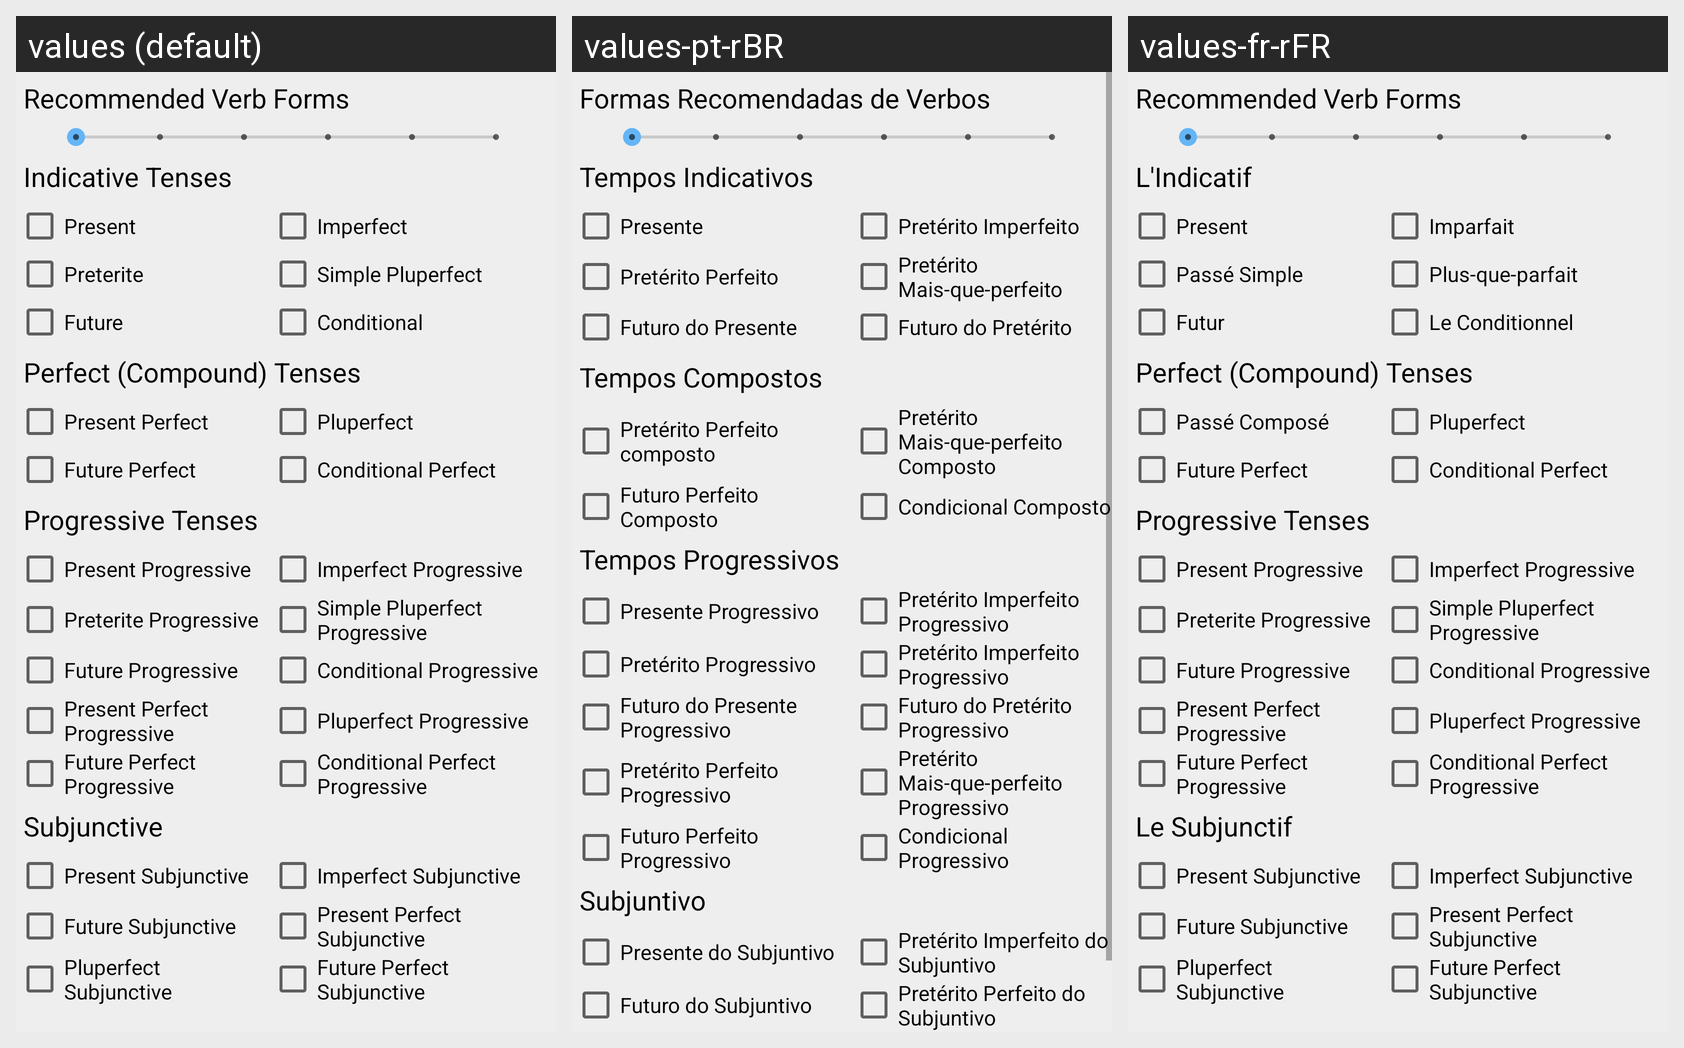

Here is an Android app screen in its default locale and in the app's own translations. Write out the translated-string differences for the strings that appear on this screen.
Android screen res/layout/verb_conjugation_verb_forms.xml rendered under 3 locales, left to right: values (default), values-pt-rBR, values-fr-rFR. Device: Nexus 5 (rendered at 1080×1920; each locale shown at half size, 540×960, under a caption strip naming it); theme AppTheme.NoActionBar.
Strings drawn on this screen, with the default value and each locale's value (text and hints the layout hard-codes, and strings that could not be matched under every locale, appear in the picture but are not listed):

recommended_verb_forms
  values: Recommended Verb Forms
  values-pt-rBR: Formas Recomendadas de Verbos 
  values-fr-rFR: Recommended Verb Forms

indicative_tenses
  values: Indicative Tenses
  values-pt-rBR: Tempos Indicativos
  values-fr-rFR: L'Indicatif

present
  values: Present
  values-pt-rBR: Presente
  values-fr-rFR: Present

imperfect
  values: Imperfect
  values-pt-rBR: Pretérito Imperfeito
  values-fr-rFR: Imparfait

preterite
  values: Preterite
  values-pt-rBR: Pretérito Perfeito
  values-fr-rFR: Passé Simple

simple_pluperfect
  values: Simple Pluperfect
  values-pt-rBR: Pretérito Mais-que-perfeito
  values-fr-rFR: Plus-que-parfait

future
  values: Future
  values-pt-rBR: Futuro do Presente
  values-fr-rFR: Futur

conditional
  values: Conditional
  values-pt-rBR: Futuro do Pretérito
  values-fr-rFR: Le Conditionnel

perfect_compound_tenses
  values: Perfect (Compound) Tenses
  values-pt-rBR: Tempos Compostos
  values-fr-rFR: Perfect (Compound) Tenses

present_perfect
  values: Present Perfect
  values-pt-rBR: Pretérito Perfeito composto
  values-fr-rFR: Passé Composé

pluperfect
  values: Pluperfect
  values-pt-rBR: Pretérito Mais-que-perfeito Composto
  values-fr-rFR: Pluperfect  [not translated; the default value is used]

future_perfect
  values: Future Perfect
  values-pt-rBR: Futuro Perfeito Composto
  values-fr-rFR: Future Perfect  [not translated; the default value is used]

conditional_perfect
  values: Conditional Perfect
  values-pt-rBR: Condicional Composto
  values-fr-rFR: Conditional Perfect  [not translated; the default value is used]

progressive_tenses
  values: Progressive Tenses
  values-pt-rBR: Tempos Progressivos
  values-fr-rFR: Progressive Tenses  [not translated; the default value is used]

present_progressive
  values: Present Progressive
  values-pt-rBR: Presente Progressivo
  values-fr-rFR: Present Progressive  [not translated; the default value is used]

imperfect_progressive
  values: Imperfect Progressive
  values-pt-rBR: Pretérito Imperfeito Progressivo
  values-fr-rFR: Imperfect Progressive  [not translated; the default value is used]

preterite_progressive
  values: Preterite Progressive
  values-pt-rBR: Pretérito Progressivo
  values-fr-rFR: Preterite Progressive  [not translated; the default value is used]

simple_pluperfect_progressive
  values: Simple Pluperfect Progressive
  values-pt-rBR: Pretérito Imperfeito Progressivo
  values-fr-rFR: Simple Pluperfect Progressive  [not translated; the default value is used]

future_progressive
  values: Future Progressive
  values-pt-rBR: Futuro do Presente Progressivo
  values-fr-rFR: Future Progressive  [not translated; the default value is used]

conditional_progressive
  values: Conditional Progressive
  values-pt-rBR: Futuro do Pretérito Progressivo
  values-fr-rFR: Conditional Progressive  [not translated; the default value is used]

present_perfect_progressive
  values: Present Perfect Progressive
  values-pt-rBR: Pretérito Perfeito Progressivo
  values-fr-rFR: Present Perfect Progressive  [not translated; the default value is used]

pluperfect_progressive
  values: Pluperfect Progressive
  values-pt-rBR: Pretérito Mais-que-perfeito Progressivo
  values-fr-rFR: Pluperfect Progressive  [not translated; the default value is used]

future_perfect_progressive
  values: Future Perfect Progressive
  values-pt-rBR: Futuro Perfeito Progressivo
  values-fr-rFR: Future Perfect Progressive  [not translated; the default value is used]

conditional_perfect_progressive
  values: Conditional Perfect Progressive
  values-pt-rBR: Condicional Progressivo
  values-fr-rFR: Conditional Perfect Progressive

subjuctive
  values: Subjunctive
  values-pt-rBR: Subjuntivo
  values-fr-rFR: Le Subjunctif

present_subjunctive
  values: Present Subjunctive
  values-pt-rBR: Presente do Subjuntivo
  values-fr-rFR: Present Subjunctive  [not translated; the default value is used]

imperfect_subjunctive
  values: Imperfect Subjunctive
  values-pt-rBR: Pretérito Imperfeito do Subjuntivo
  values-fr-rFR: Imperfect Subjunctive  [not translated; the default value is used]

future_subjunctive
  values: Future Subjunctive
  values-pt-rBR: Futuro do Subjuntivo
  values-fr-rFR: Future Subjunctive  [not translated; the default value is used]

present_perfect_subjunctive
  values: Present Perfect Subjunctive
  values-pt-rBR: Pretérito Perfeito do Subjuntivo
  values-fr-rFR: Present Perfect Subjunctive  [not translated; the default value is used]
